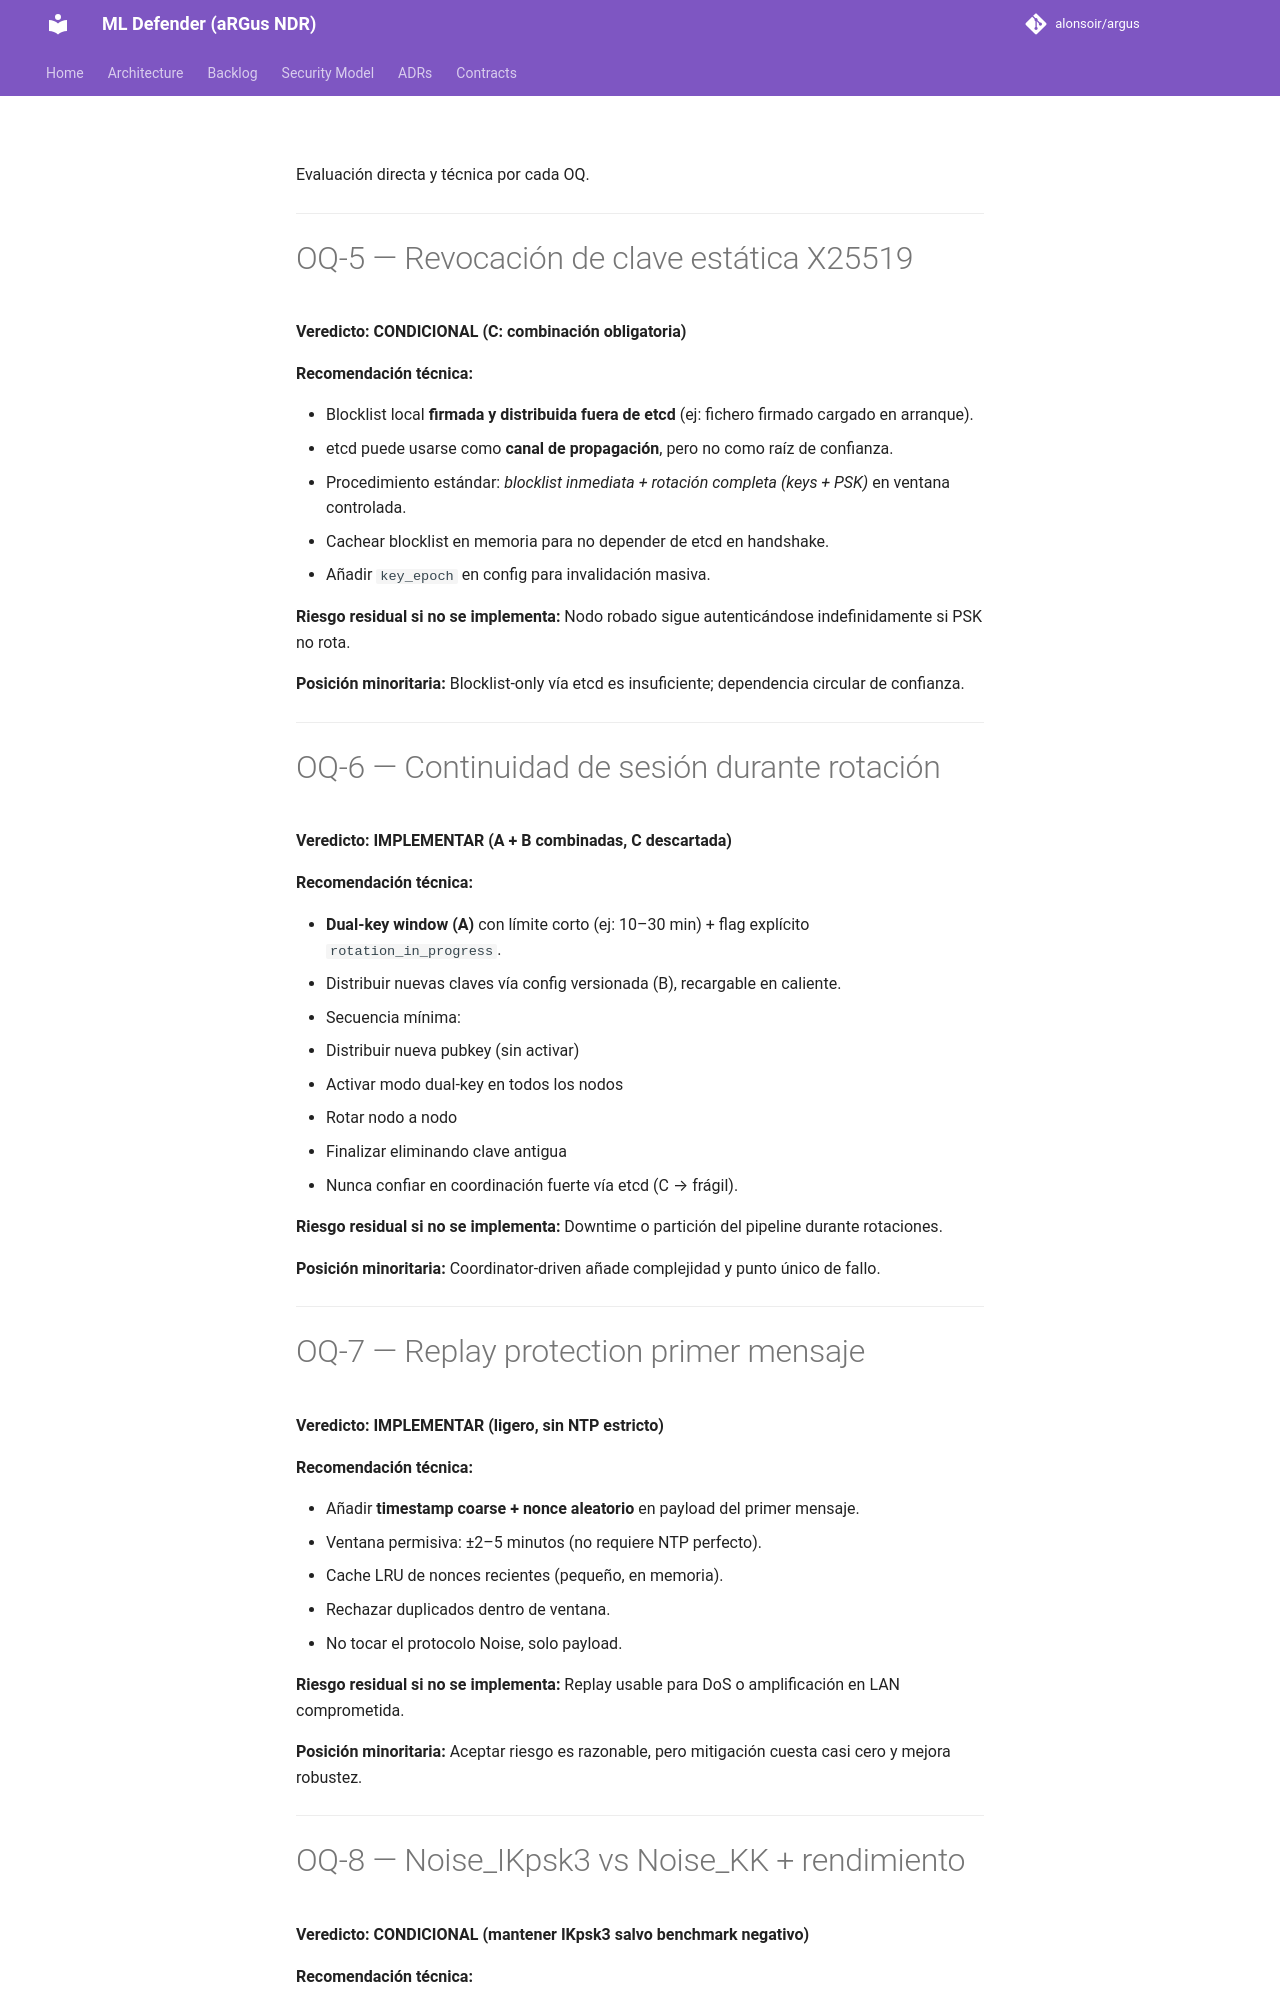

repository: alonsoir/argus · page: council/Consejo de Sabios — ADR-024 Noise_IKpsk3 — Sesión OQ-5..8-respuesta-CHATGPT5/index.html · generator: mkdocs

Evaluación directa y técnica por cada OQ.

---

# OQ-5 — Revocación de clave estática X25519

**Veredicto:** **CONDICIONAL (C: combinación obligatoria)**

**Recomendación técnica:**

* Blocklist local **firmada y distribuida fuera de etcd** (ej: fichero firmado cargado en arranque).
* etcd puede usarse como **canal de propagación**, pero no como raíz de confianza.
* Procedimiento estándar: *blocklist inmediata + rotación completa (keys + PSK)* en ventana controlada.
* Cachear blocklist en memoria para no depender de etcd en handshake.
* Añadir `key_epoch` en config para invalidación masiva.

**Riesgo residual si no se implementa:**
Nodo robado sigue autenticándose indefinidamente si PSK no rota.

**Posición minoritaria:**
Blocklist-only vía etcd es insuficiente; dependencia circular de confianza.

---

# OQ-6 — Continuidad de sesión durante rotación

**Veredicto:** **IMPLEMENTAR (A + B combinadas, C descartada)**

**Recomendación técnica:**

* **Dual-key window (A)** con límite corto (ej: 10–30 min) + flag explícito `rotation_in_progress`.
* Distribuir nuevas claves vía config versionada (B), recargable en caliente.
* Secuencia mínima:

   1. Distribuir nueva pubkey (sin activar)
   2. Activar modo dual-key en todos los nodos
   3. Rotar nodo a nodo
   4. Finalizar eliminando clave antigua
* Nunca confiar en coordinación fuerte vía etcd (C → frágil).

**Riesgo residual si no se implementa:**
Downtime o partición del pipeline durante rotaciones.

**Posición minoritaria:**
Coordinator-driven añade complejidad y punto único de fallo.

---

# OQ-7 — Replay protection primer mensaje

**Veredicto:** **IMPLEMENTAR (ligero, sin NTP estricto)**

**Recomendación técnica:**

* Añadir **timestamp coarse + nonce aleatorio** en payload del primer mensaje.
* Ventana permisiva: ±2–5 minutos (no requiere NTP perfecto).
* Cache LRU de nonces recientes (pequeño, en memoria).
* Rechazar duplicados dentro de ventana.
* No tocar el protocolo Noise, solo payload.

**Riesgo residual si no se implementa:**
Replay usable para DoS o amplificación en LAN comprometida.

**Posición minoritaria:**
Aceptar riesgo es razonable, pero mitigación cuesta casi cero y mejora robustez.

---
